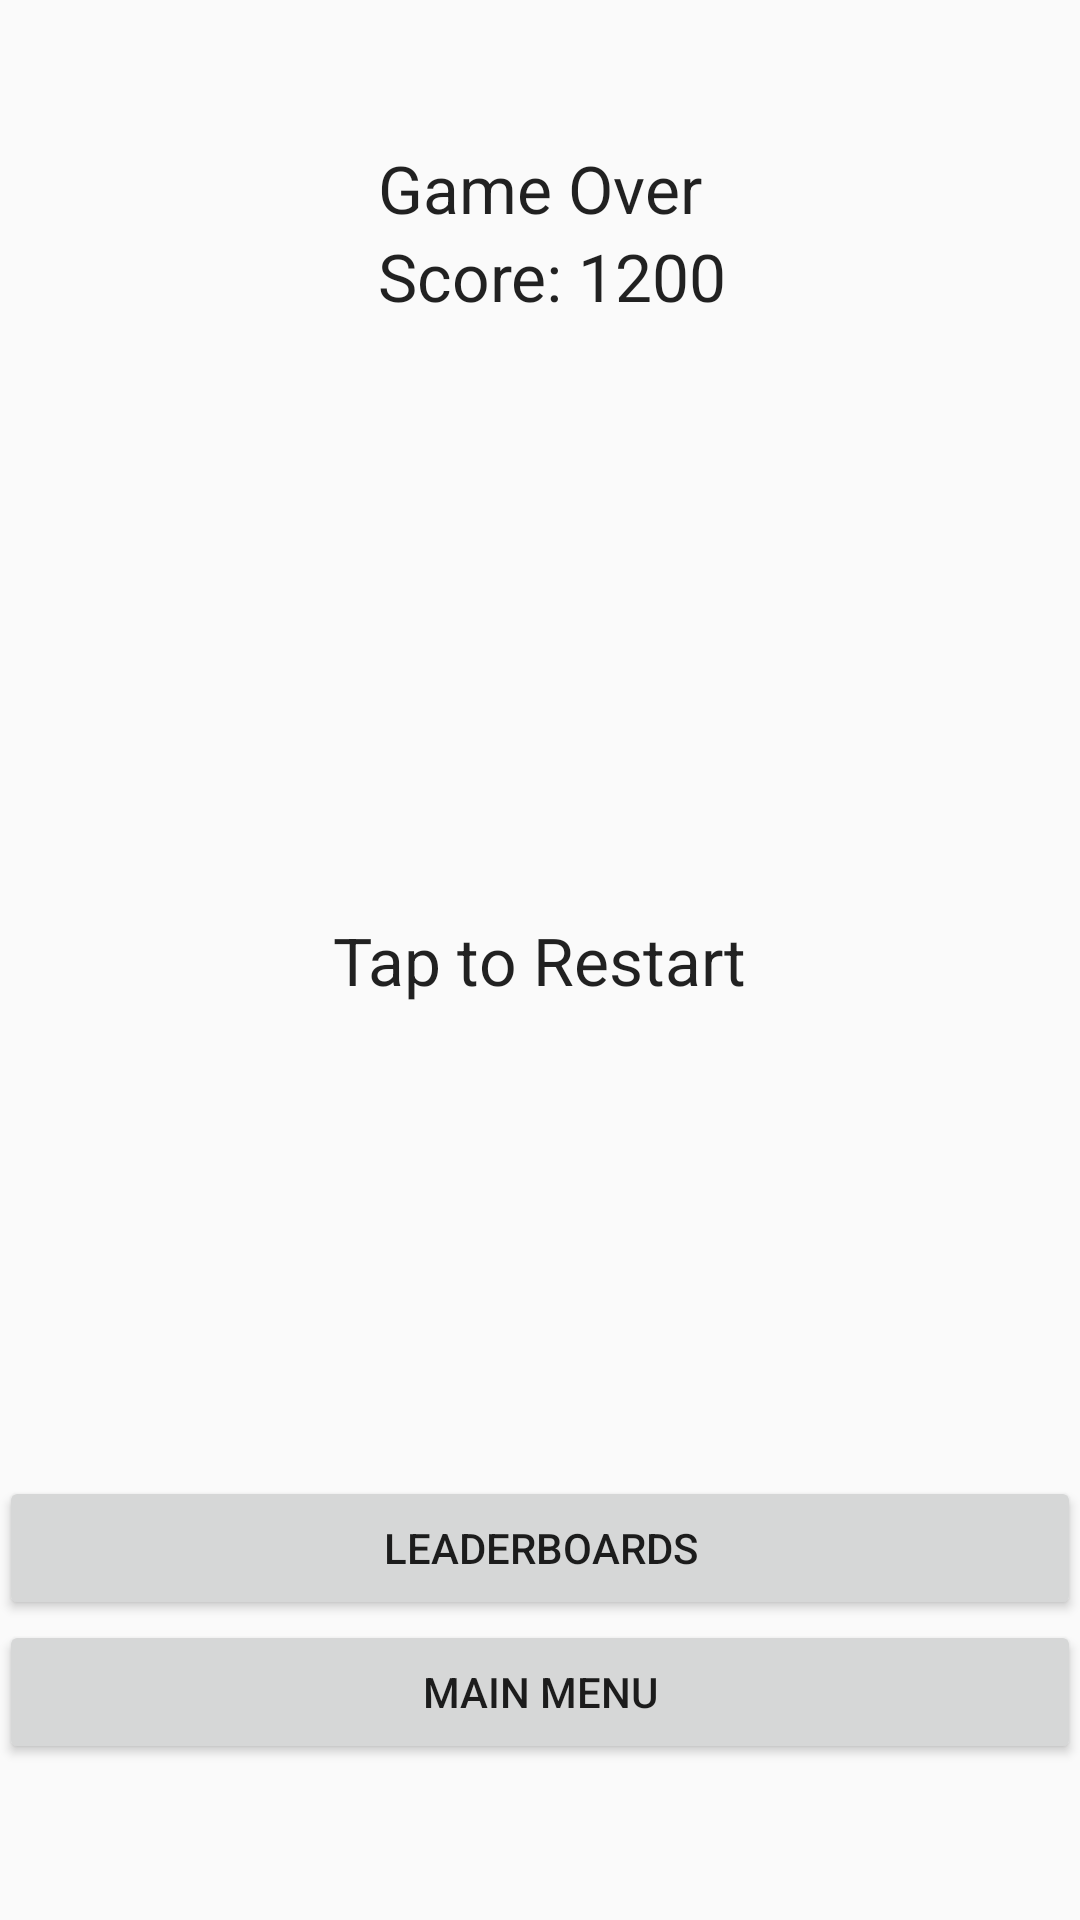

Layout XML and referenced resources for this Android screen:
<!-- AndroidManifest.xml: application theme AppTheme -->
<!-- res/layout/activity_game_over.xml -->
<RelativeLayout xmlns:android="http://schemas.android.com/apk/res/android"
    xmlns:tools="http://schemas.android.com/tools" android:layout_width="fill_parent"
    android:layout_height="fill_parent" android:paddingLeft="@dimen/activity_horizontal_margin"
    android:paddingRight="@dimen/activity_horizontal_margin"
    android:paddingTop="@dimen/activity_vertical_margin"
    android:paddingBottom="@dimen/activity_vertical_margin"
    tools:context="com.example.android.onthespot.GameOver"
    android:orientation="horizontal">

    <TextView
        android:layout_width="wrap_content"
        android:layout_height="wrap_content"
        android:textAppearance="?android:attr/textAppearanceLarge"
        android:text="Game Over"
        android:id="@+id/textView"
        android:layout_marginTop="48dp"
        android:layout_alignParentTop="true"
        android:layout_centerHorizontal="true" />

    <Button
        android:layout_width="match_parent"
        android:layout_height="wrap_content"
        android:text="Leaderboards"
        android:id="@+id/Leaderboards"
        android:layout_above="@+id/GotoMenu"
        android:layout_alignParentRight="true"
        android:layout_alignParentEnd="true" />

    <Button
        android:layout_width="match_parent"
        android:layout_height="wrap_content"
        android:text="Main Menu"
        android:id="@+id/GotoMenu"
        android:layout_alignParentBottom="true"
        android:layout_alignParentRight="true"
        android:layout_alignParentEnd="true"
        android:layout_marginBottom="52dp" />

    <TextView
        android:layout_width="wrap_content"
        android:layout_height="wrap_content"
        android:textAppearance="?android:attr/textAppearanceLarge"
        android:text="@string/score"
        android:id="@+id/textView2"
        android:layout_below="@+id/textView"
        android:layout_alignLeft="@+id/textView"
        android:layout_alignStart="@+id/textView"
        android:layout_centerHorizontal="true" />

    <TextView
        android:layout_width="wrap_content"
        android:layout_height="wrap_content"
        android:textAppearance="?android:attr/textAppearanceLarge"
        android:text="Tap to Restart"
        android:id="@+id/textView3"
        android:layout_centerVertical="true"
        android:layout_centerHorizontal="true" />
</RelativeLayout>
<!-- resources referenced by this layout -->
<resources>
  <string name="score">Score: 1200</string>
  <style name="AppTheme" parent="Theme.AppCompat.Light.DarkActionBar">
          
          <item name="android:windowNoTitle">true</item>
          <item name="android:windowFullscreen">true</item>
      </style>
</resources>
